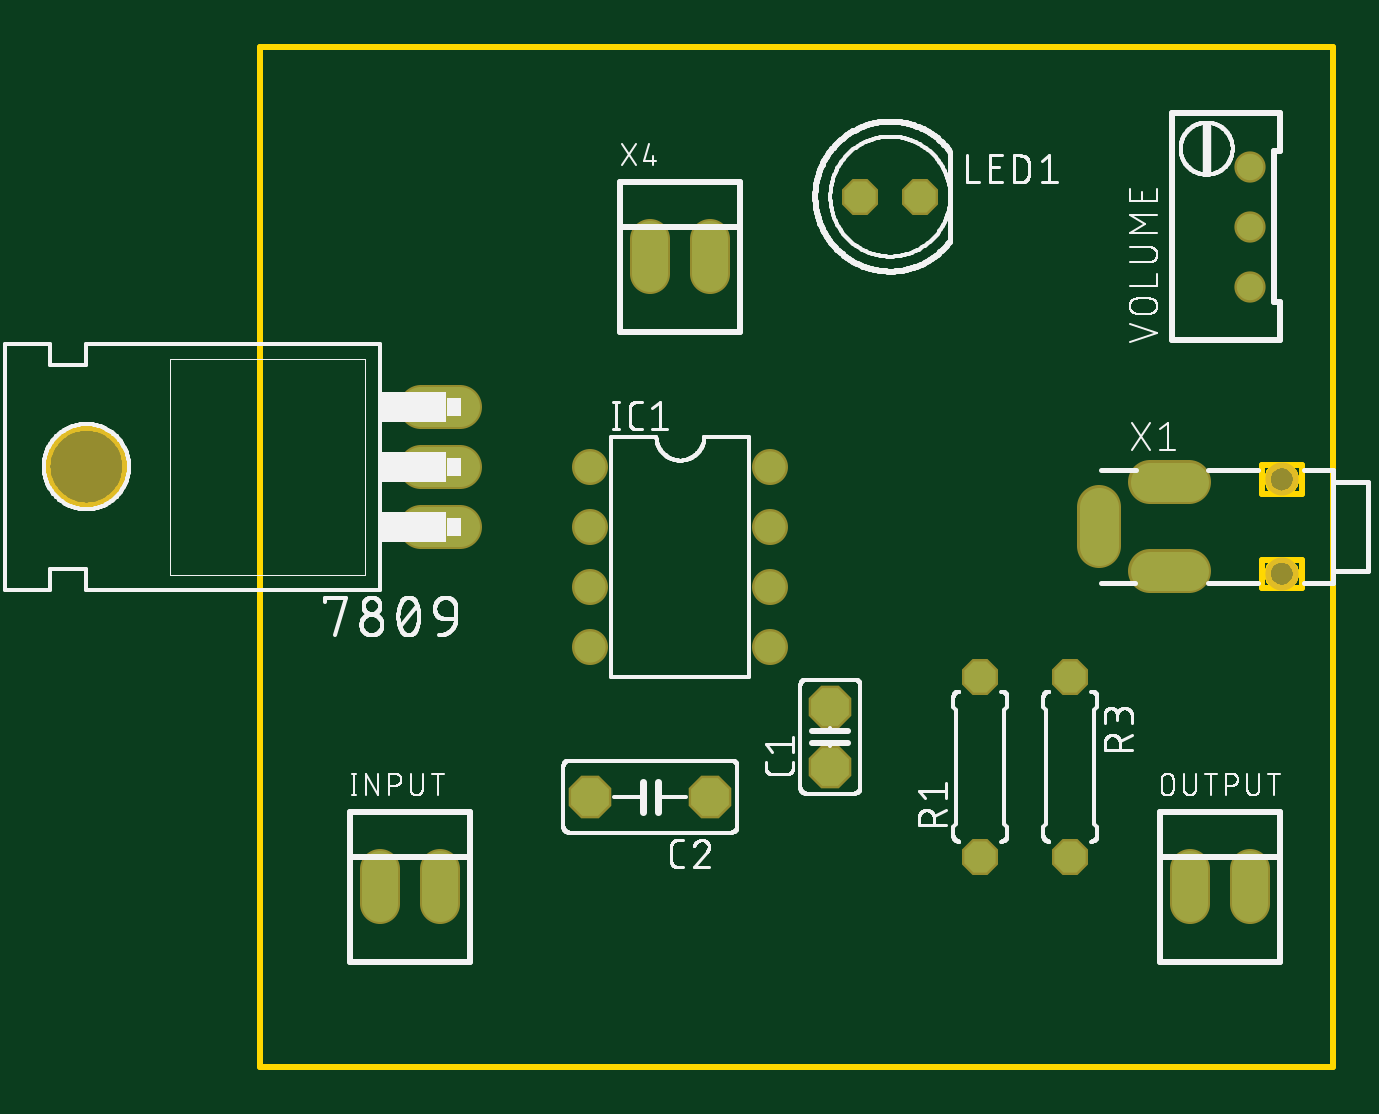
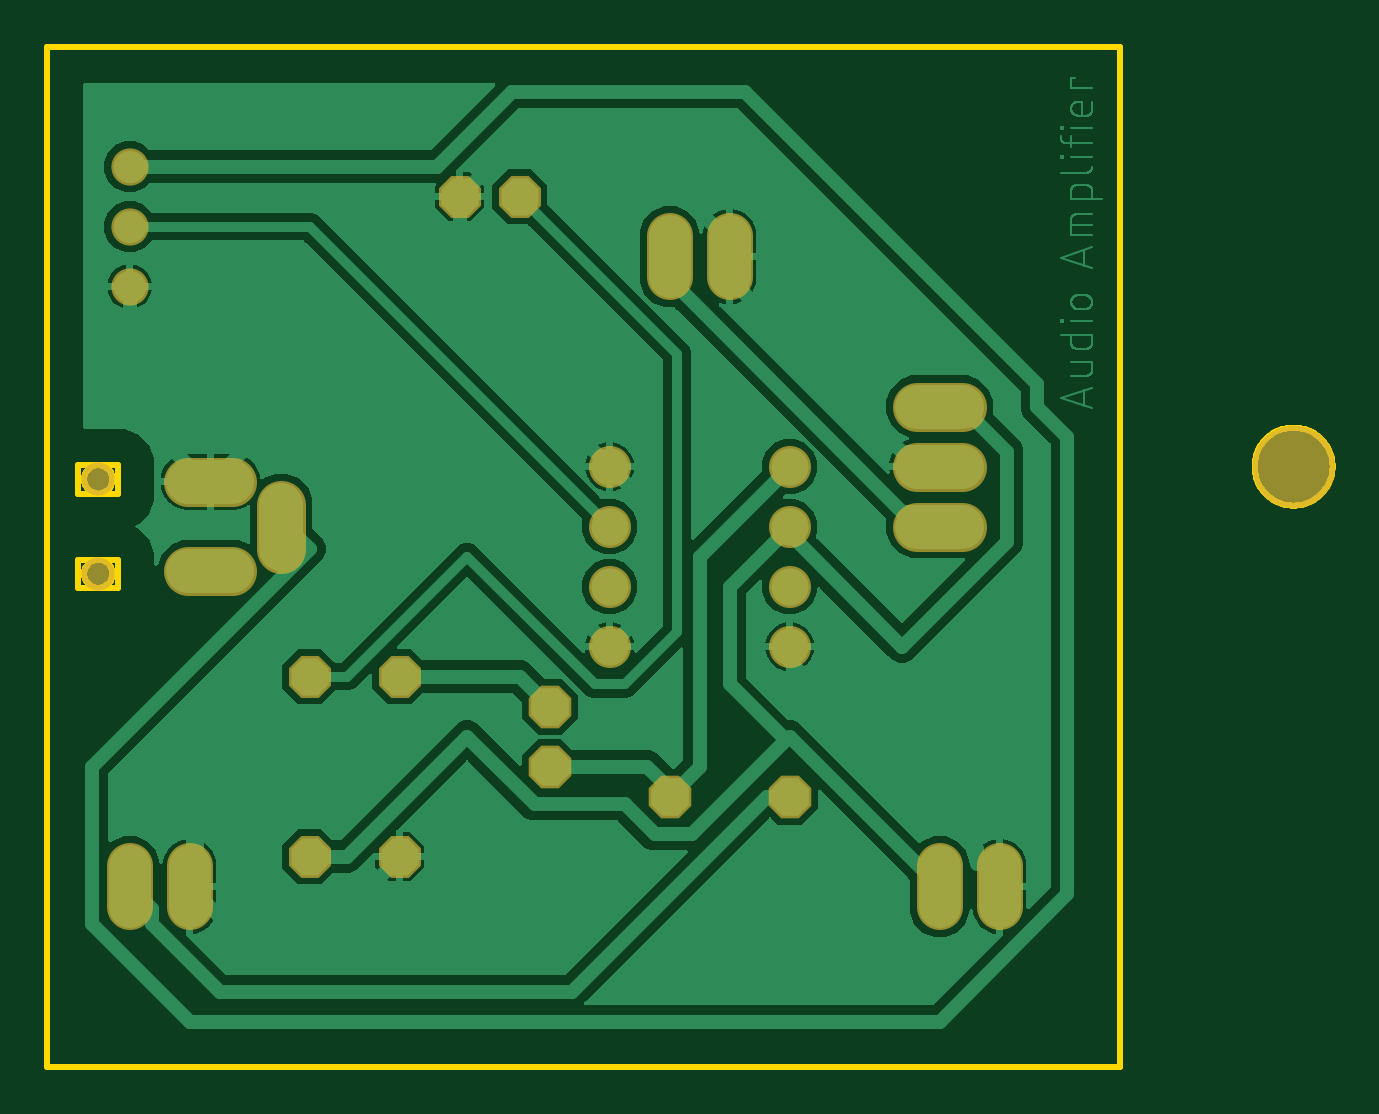
Circuit board: 6 layer files. Board 54.4 x 43.2 mm.
- bottom_copper: copper_bottom.gbr (65518 bytes)
- top_copper: copper_top.gbr (1289 bytes)
- outline: profile.gbr (4703 bytes)
- top_silk: silkscreen_top.gbr (86366 bytes)
- bottom_mask: soldermask_bottom.gbr (1401 bytes)
- top_mask: soldermask_top.gbr (1398 bytes)

=== bottom_copper: copper_bottom.gbr (65518 bytes, source omitted) ===
=== top_copper: copper_top.gbr ===
G04 EAGLE Gerber RS-274X export*
G75*
%MOMM*%
%FSLAX34Y34*%
%LPD*%
%INTop Copper*%
%IPPOS*%
%AMOC8*
5,1,8,0,0,1.08239X$1,22.5*%
G01*
%ADD10C,1.676400*%
%ADD11P,1.732040X8X112.500000*%
%ADD12P,1.732040X8X202.500000*%
%ADD13C,1.320800*%
%ADD14C,1.508000*%
%ADD15P,1.429621X8X22.500000*%
%ADD16P,1.429621X8X112.500000*%
%ADD17P,1.429621X8X292.500000*%
%ADD18C,1.117600*%
%ADD19C,1.650000*%


D10*
X84582Y228600D02*
X67818Y228600D01*
X67818Y254000D02*
X84582Y254000D01*
X84582Y279400D02*
X67818Y279400D01*
D11*
X241300Y127000D03*
X241300Y152400D03*
D12*
X190500Y114300D03*
X139700Y114300D03*
D13*
X139700Y254000D03*
X139700Y228600D03*
X215900Y228600D03*
X215900Y254000D03*
X139700Y203200D03*
X139700Y177800D03*
X215900Y203200D03*
X215900Y177800D03*
D14*
X50800Y83740D02*
X50800Y68660D01*
X76200Y68660D02*
X76200Y83740D01*
D15*
X254000Y368300D03*
X279400Y368300D03*
D14*
X393700Y83740D02*
X393700Y68660D01*
X419100Y68660D02*
X419100Y83740D01*
D16*
X304800Y88900D03*
X304800Y165100D03*
D17*
X342900Y165100D03*
X342900Y88900D03*
D18*
X419100Y330200D03*
X419100Y355600D03*
X419100Y381000D03*
D19*
X354900Y236850D02*
X354900Y220350D01*
X376650Y209600D02*
X393150Y209600D01*
X393150Y247600D02*
X376650Y247600D01*
D14*
X165100Y335360D02*
X165100Y350440D01*
X190500Y350440D02*
X190500Y335360D01*
M02*

=== outline: profile.gbr ===
G04 EAGLE Gerber RS-274X export*
G75*
%MOMM*%
%FSLAX34Y34*%
%LPD*%
%IN*%
%IPPOS*%
%AMOC8*
5,1,8,0,0,1.08239X$1,22.5*%
G01*
%ADD10C,0.254000*%


D10*
X0Y0D02*
X453900Y0D01*
X453900Y431700D01*
X0Y431700D01*
X0Y0D01*
X349900Y221100D02*
X359900Y221100D01*
X359900Y236100D01*
X349900Y236100D01*
X349900Y221100D01*
X377400Y242600D02*
X392400Y242600D01*
X392400Y252600D01*
X377400Y252600D01*
X377400Y242600D01*
X377400Y204600D02*
X392400Y204600D01*
X392400Y214600D01*
X377400Y214600D01*
X377400Y204600D01*
X423900Y202600D02*
X440900Y202600D01*
X440900Y214600D01*
X423900Y214600D01*
X423900Y202600D01*
X423900Y242600D02*
X440900Y242600D01*
X440900Y254600D01*
X423900Y254600D01*
X423900Y242600D01*
X-73120Y270510D02*
X-72041Y270439D01*
X-70969Y270298D01*
X-69909Y270087D01*
X-68865Y269808D01*
X-67841Y269460D01*
X-66843Y269046D01*
X-65873Y268568D01*
X-64937Y268028D01*
X-64038Y267427D01*
X-63181Y266769D01*
X-62368Y266057D01*
X-61604Y265292D01*
X-60891Y264479D01*
X-60233Y263622D01*
X-59632Y262723D01*
X-59092Y261787D01*
X-58614Y260817D01*
X-58200Y259819D01*
X-57852Y258795D01*
X-57573Y257751D01*
X-57362Y256691D01*
X-57221Y255619D01*
X-57150Y254540D01*
X-57150Y253460D01*
X-57221Y252381D01*
X-57362Y251309D01*
X-57573Y250249D01*
X-57852Y249205D01*
X-58200Y248181D01*
X-58614Y247183D01*
X-59092Y246213D01*
X-59632Y245277D01*
X-60233Y244378D01*
X-60891Y243521D01*
X-61604Y242708D01*
X-62368Y241944D01*
X-63181Y241231D01*
X-64038Y240573D01*
X-64937Y239972D01*
X-65873Y239432D01*
X-66843Y238954D01*
X-67841Y238540D01*
X-68865Y238192D01*
X-69909Y237913D01*
X-70969Y237702D01*
X-72041Y237561D01*
X-73120Y237490D01*
X-74200Y237490D01*
X-75279Y237561D01*
X-76351Y237702D01*
X-77411Y237913D01*
X-78455Y238192D01*
X-79479Y238540D01*
X-80477Y238954D01*
X-81447Y239432D01*
X-82383Y239972D01*
X-83282Y240573D01*
X-84139Y241231D01*
X-84952Y241944D01*
X-85717Y242708D01*
X-86429Y243521D01*
X-87087Y244378D01*
X-87688Y245277D01*
X-88228Y246213D01*
X-88706Y247183D01*
X-89120Y248181D01*
X-89468Y249205D01*
X-89747Y250249D01*
X-89958Y251309D01*
X-90099Y252381D01*
X-90170Y253460D01*
X-90170Y254540D01*
X-90099Y255619D01*
X-89958Y256691D01*
X-89747Y257751D01*
X-89468Y258795D01*
X-89120Y259819D01*
X-88706Y260817D01*
X-88228Y261787D01*
X-87688Y262723D01*
X-87087Y263622D01*
X-86429Y264479D01*
X-85717Y265292D01*
X-84952Y266057D01*
X-84139Y266769D01*
X-83282Y267427D01*
X-82383Y268028D01*
X-81447Y268568D01*
X-80477Y269046D01*
X-79479Y269460D01*
X-78455Y269808D01*
X-77411Y270087D01*
X-76351Y270298D01*
X-75279Y270439D01*
X-74200Y270510D01*
X-73120Y270510D01*
X432063Y242600D02*
X431393Y242675D01*
X430736Y242825D01*
X430100Y243048D01*
X429493Y243340D01*
X428923Y243699D01*
X428396Y244119D01*
X427919Y244596D01*
X427499Y245123D01*
X427140Y245693D01*
X426848Y246300D01*
X426625Y246936D01*
X426475Y247593D01*
X426400Y248263D01*
X426400Y248937D01*
X426475Y249607D01*
X426625Y250264D01*
X426848Y250900D01*
X427140Y251507D01*
X427499Y252078D01*
X427919Y252604D01*
X428396Y253081D01*
X428923Y253501D01*
X429493Y253860D01*
X430100Y254152D01*
X430736Y254375D01*
X431393Y254525D01*
X432063Y254600D01*
X432737Y254600D01*
X433407Y254525D01*
X434064Y254375D01*
X434700Y254152D01*
X435307Y253860D01*
X435878Y253501D01*
X436404Y253081D01*
X436881Y252604D01*
X437301Y252078D01*
X437660Y251507D01*
X437952Y250900D01*
X438175Y250264D01*
X438325Y249607D01*
X438400Y248937D01*
X438400Y248263D01*
X438325Y247593D01*
X438175Y246936D01*
X437952Y246300D01*
X437660Y245693D01*
X437301Y245123D01*
X436881Y244596D01*
X436404Y244119D01*
X435878Y243699D01*
X435307Y243340D01*
X434700Y243048D01*
X434064Y242825D01*
X433407Y242675D01*
X432737Y242600D01*
X432063Y242600D01*
X432063Y202600D02*
X431393Y202675D01*
X430736Y202825D01*
X430100Y203048D01*
X429493Y203340D01*
X428923Y203699D01*
X428396Y204119D01*
X427919Y204596D01*
X427499Y205123D01*
X427140Y205693D01*
X426848Y206300D01*
X426625Y206936D01*
X426475Y207593D01*
X426400Y208263D01*
X426400Y208937D01*
X426475Y209607D01*
X426625Y210264D01*
X426848Y210900D01*
X427140Y211507D01*
X427499Y212078D01*
X427919Y212604D01*
X428396Y213081D01*
X428923Y213501D01*
X429493Y213860D01*
X430100Y214152D01*
X430736Y214375D01*
X431393Y214525D01*
X432063Y214600D01*
X432737Y214600D01*
X433407Y214525D01*
X434064Y214375D01*
X434700Y214152D01*
X435307Y213860D01*
X435878Y213501D01*
X436404Y213081D01*
X436881Y212604D01*
X437301Y212078D01*
X437660Y211507D01*
X437952Y210900D01*
X438175Y210264D01*
X438325Y209607D01*
X438400Y208937D01*
X438400Y208263D01*
X438325Y207593D01*
X438175Y206936D01*
X437952Y206300D01*
X437660Y205693D01*
X437301Y205123D01*
X436881Y204596D01*
X436404Y204119D01*
X435878Y203699D01*
X435307Y203340D01*
X434700Y203048D01*
X434064Y202825D01*
X433407Y202675D01*
X432737Y202600D01*
X432063Y202600D01*
M02*

=== top_silk: silkscreen_top.gbr (86366 bytes, source omitted) ===
=== bottom_mask: soldermask_bottom.gbr ===
G04 EAGLE Gerber RS-274X export*
G75*
%MOMM*%
%FSLAX34Y34*%
%LPD*%
%INSoldermask Bottom*%
%IPPOS*%
%AMOC8*
5,1,8,0,0,1.08239X$1,22.5*%
G01*
%ADD10C,2.082800*%
%ADD11C,3.505200*%
%ADD12P,1.951982X8X112.500000*%
%ADD13P,1.951982X8X202.500000*%
%ADD14C,1.778000*%
%ADD15C,1.965200*%
%ADD16P,1.924489X8X22.500000*%
%ADD17P,1.924489X8X112.500000*%
%ADD18P,1.924489X8X292.500000*%
%ADD19C,1.574800*%
%ADD20C,2.065200*%
%ADD21C,1.403200*%


D10*
X85598Y228600D02*
X66802Y228600D01*
X66802Y254000D02*
X85598Y254000D01*
X85598Y279400D02*
X66802Y279400D01*
D11*
X-73660Y254000D03*
D12*
X241300Y127000D03*
X241300Y152400D03*
D13*
X190500Y114300D03*
X139700Y114300D03*
D14*
X139700Y254000D03*
X139700Y228600D03*
X215900Y228600D03*
X215900Y254000D03*
X139700Y203200D03*
X139700Y177800D03*
X215900Y203200D03*
X215900Y177800D03*
D15*
X50800Y85010D02*
X50800Y67390D01*
X76200Y67390D02*
X76200Y85010D01*
D16*
X254000Y368300D03*
X279400Y368300D03*
D15*
X393700Y85010D02*
X393700Y67390D01*
X419100Y67390D02*
X419100Y85010D01*
D17*
X304800Y88900D03*
X304800Y165100D03*
D18*
X342900Y165100D03*
X342900Y88900D03*
D19*
X419100Y330200D03*
X419100Y355600D03*
X419100Y381000D03*
D20*
X354900Y237910D02*
X354900Y219290D01*
X375590Y209600D02*
X394210Y209600D01*
X394210Y247600D02*
X375590Y247600D01*
D21*
X432400Y248600D03*
X432400Y208600D03*
D15*
X165100Y334090D02*
X165100Y351710D01*
X190500Y351710D02*
X190500Y334090D01*
M02*

=== top_mask: soldermask_top.gbr ===
G04 EAGLE Gerber RS-274X export*
G75*
%MOMM*%
%FSLAX34Y34*%
%LPD*%
%INSoldermask Top*%
%IPPOS*%
%AMOC8*
5,1,8,0,0,1.08239X$1,22.5*%
G01*
%ADD10C,1.879600*%
%ADD11C,3.505200*%
%ADD12P,1.951982X8X112.500000*%
%ADD13P,1.951982X8X202.500000*%
%ADD14C,1.524000*%
%ADD15C,1.711200*%
%ADD16P,1.649562X8X22.500000*%
%ADD17P,1.649562X8X112.500000*%
%ADD18P,1.649562X8X292.500000*%
%ADD19C,1.320800*%
%ADD20C,1.853200*%
%ADD21C,1.403200*%


D10*
X84582Y228600D02*
X67818Y228600D01*
X67818Y254000D02*
X84582Y254000D01*
X84582Y279400D02*
X67818Y279400D01*
D11*
X-73660Y254000D03*
D12*
X241300Y127000D03*
X241300Y152400D03*
D13*
X190500Y114300D03*
X139700Y114300D03*
D14*
X139700Y254000D03*
X139700Y228600D03*
X215900Y228600D03*
X215900Y254000D03*
X139700Y203200D03*
X139700Y177800D03*
X215900Y203200D03*
X215900Y177800D03*
D15*
X50800Y83740D02*
X50800Y68660D01*
X76200Y68660D02*
X76200Y83740D01*
D16*
X254000Y368300D03*
X279400Y368300D03*
D15*
X393700Y83740D02*
X393700Y68660D01*
X419100Y68660D02*
X419100Y83740D01*
D17*
X304800Y88900D03*
X304800Y165100D03*
D18*
X342900Y165100D03*
X342900Y88900D03*
D19*
X419100Y330200D03*
X419100Y355600D03*
X419100Y381000D03*
D20*
X354900Y236850D02*
X354900Y220350D01*
X376650Y209600D02*
X393150Y209600D01*
X393150Y247600D02*
X376650Y247600D01*
D21*
X432400Y248600D03*
X432400Y208600D03*
D15*
X165100Y335360D02*
X165100Y350440D01*
X190500Y350440D02*
X190500Y335360D01*
M02*

